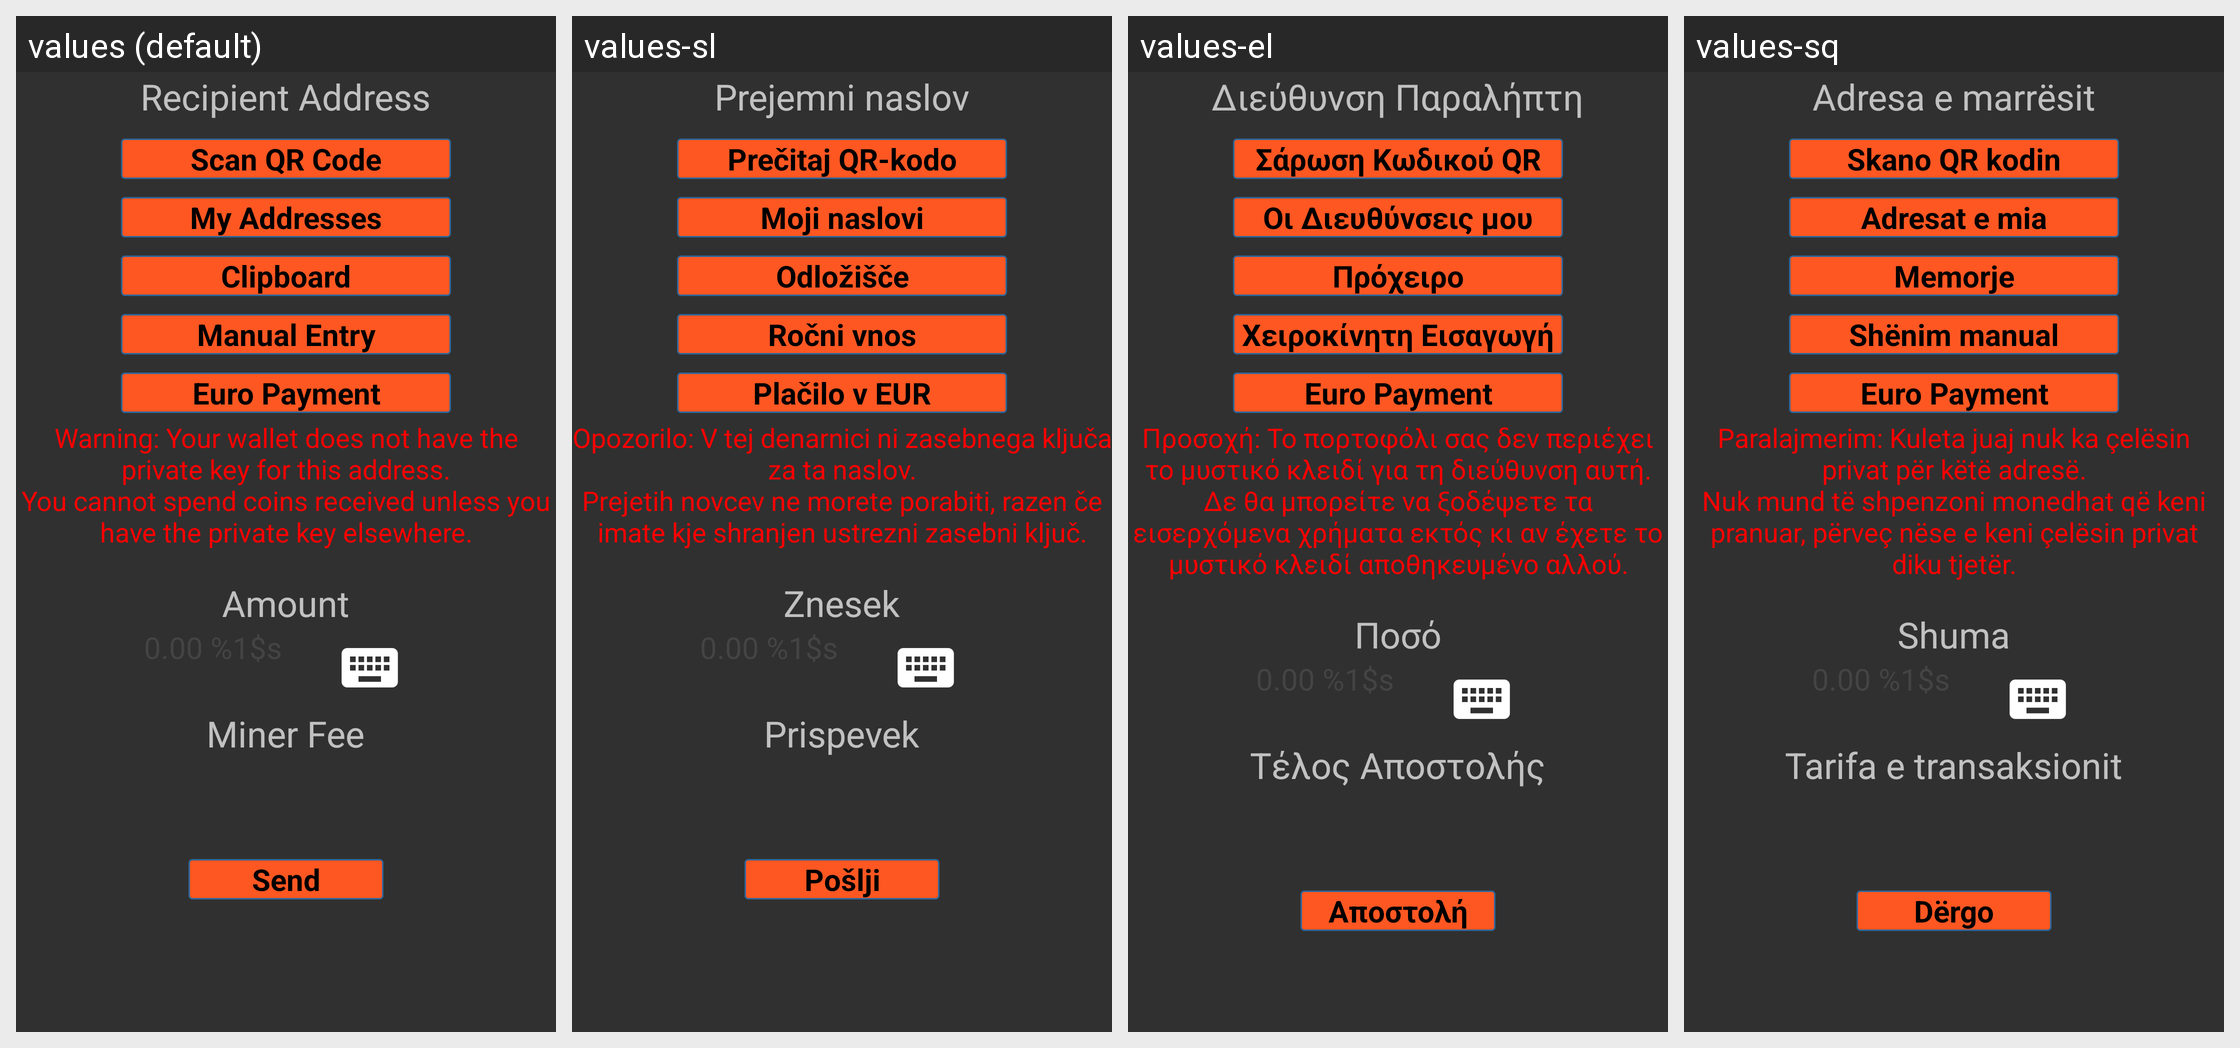

The Android screen above is rendered under several locales of the same app. Produce the string resources it draws, with the default and per-locale values.
Android screen res/layout/send_main_activity.xml rendered under 4 locales, left to right: values (default), values-sl, values-el, values-sq. Device: Nexus 5 (rendered at 1080×1920; each locale shown at half size, 540×960, under a caption strip naming it); theme MyceliumModern.
Other locales in the repository, not shown: values-cs, values-da, values-de, values-es, values-fr, values-it, values-ja, values-nl, values-pt, values-ru, values-sv, values-zh, values-zh-rTW.
Strings drawn on this screen, with the default value and each locale's value (text and hints the layout hard-codes, and strings that could not be matched under every locale, appear in the picture but are not listed):

recipient_title
  values: Recipient Address
  values-sl: Prejemni naslov
  values-el: Διεύθυνση Παραλήπτη
  values-sq: Adresa e marrësit

scan_qr_code
  values: Scan QR Code
  values-sl: Prečitaj QR-kodo
  values-el: Σάρωση Κωδικού QR
  values-sq: Skano QR kodin

my_addresses
  values: My Addresses
  values-sl: Moji naslovi
  values-el: Οι Διευθύνσεις μου
  values-sq: Adresat e mia

clipboard
  values: Clipboard
  values-sl: Odložišče
  values-el: Πρόχειρο
  values-sq: Memorje

manual_entry
  values: Manual Entry
  values-sl: Ročni vnos
  values-el: Χειροκίνητη Εισαγωγή
  values-sq: Shënim manual

cashila_sepa_transfer
  values: Euro Payment
  values-sl: Plačilo v EUR
  values-el: Euro Payment  [not translated; the default value is used]
  values-sq: Euro Payment  [not translated; the default value is used]

read_only_warning
  values: Warning: Your wallet does not have the private key for this address.
      You cannot spend coins received unless you have the private key elsewhere.
  values-sl: Opozorilo: V tej denarnici ni zasebnega ključa za ta naslov.
      Prejetih novcev ne morete porabiti, razen če imate kje shranjen ustrezni zasebni ključ.
  values-el: Προσοχή: Το πορτοφόλι σας δεν περιέχει το μυστικό κλειδί για τη διεύθυνση αυτή.
      Δε θα μπορείτε να ξοδέψετε τα εισερχόμενα χρήματα εκτός κι αν έχετε το μυστικό κλειδί αποθηκευμένο αλλού.
  values-sq: Paralajmerim: Kuleta juaj nuk ka çelësin privat për këtë adresë.
      Nuk mund të shpenzoni monedhat që keni pranuar, përveç nëse e keni çelësin privat diku tjetër.

amount_title
  values: Amount
  values-sl: Znesek
  values-el: Ποσό
  values-sq: Shuma

miner_fee_title
  values: Miner Fee
  values-sl: Prispevek
  values-el: Τέλος Αποστολής
  values-sq: Tarifa e transaksionit

send
  values: Send
  values-sl: Pošlji
  values-el: Αποστολή
  values-sq: Dërgo
